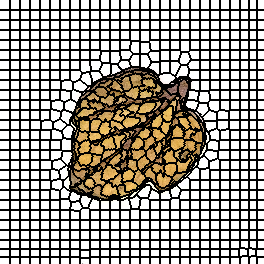

Source data for this figure (header and first rows):
0, 0, 0, 0, 0, 0, 0, 0, 0, 0, 1, 1, 1, 1, 1, 1, 1, 1, 1, 1, 2, 2, 2, 2
0, 0, 0, 0, 0, 0, 0, 0, 0, 0, 1, 1, 1, 1, 1, 1, 1, 1, 1, 1, 2, 2, 2, 2
0, 0, 0, 0, 0, 0, 0, 0, 0, 0, 1, 1, 1, 1, 1, 1, 1, 1, 1, 1, 2, 2, 2, 2
0, 0, 0, 0, 0, 0, 0, 0, 0, 0, 1, 1, 1, 1, 1, 1, 1, 1, 1, 1, 2, 2, 2, 2
0, 0, 0, 0, 0, 0, 0, 0, 0, 0, 1, 1, 1, 1, 1, 1, 1, 1, 1, 1, 2, 2, 2, 2
0, 0, 0, 0, 0, 0, 0, 0, 0, 0, 1, 1, 1, 1, 1, 1, 1, 1, 1, 1, 2, 2, 2, 2
0, 0, 0, 0, 0, 0, 0, 0, 0, 0, 1, 1, 1, 1, 1, 1, 1, 1, 1, 1, 2, 2, 2, 2
0, 0, 0, 0, 0, 0, 0, 0, 0, 0, 1, 1, 1, 1, 1, 1, 1, 1, 1, 1, 2, 2, 2, 2
0, 0, 0, 0, 0, 0, 0, 0, 0, 0, 1, 1, 1, 1, 1, 1, 1, 1, 1, 1, 2, 2, 2, 2
0, 0, 0, 0, 0, 0, 0, 0, 0, 0, 1, 1, 1, 1, 1, 1, 1, 1, 1, 1, 2, 2, 2, 2
27, 27, 27, 27, 27, 27, 27, 27, 27, 27, 28, 28, 28, 28, 28, 28, 28, 28, 28, 28, 29, 29, 29, 29
27, 27, 27, 27, 27, 27, 27, 27, 27, 27, 28, 28, 28, 28, 28, 28, 28, 28, 28, 28, 29, 29, 29, 29
27, 27, 27, 27, 27, 27, 27, 27, 27, 27, 28, 28, 28, 28, 28, 28, 28, 28, 28, 28, 29, 29, 29, 29
27, 27, 27, 27, 27, 27, 27, 27, 27, 27, 28, 28, 28, 28, 28, 28, 28, 28, 28, 28, 29, 29, 29, 29
27, 27, 27, 27, 27, 27, 27, 27, 27, 27, 28, 28, 28, 28, 28, 28, 28, 28, 28, 28, 29, 29, 29, 29
27, 27, 27, 27, 27, 27, 27, 27, 27, 27, 28, 28, 28, 28, 28, 28, 28, 28, 28, 28, 29, 29, 29, 29
27, 27, 27, 27, 27, 27, 27, 27, 27, 27, 28, 28, 28, 28, 28, 28, 28, 28, 28, 28, 29, 29, 29, 29
27, 27, 27, 27, 27, 27, 27, 27, 27, 27, 28, 28, 28, 28, 28, 28, 28, 28, 28, 28, 29, 29, 29, 29
27, 27, 27, 27, 27, 27, 27, 27, 27, 27, 28, 28, 28, 28, 28, 28, 28, 28, 28, 28, 29, 29, 29, 29
27, 27, 27, 27, 27, 27, 27, 27, 27, 27, 28, 28, 28, 28, 28, 28, 28, 28, 28, 28, 29, 29, 29, 29
54, 54, 54, 54, 54, 54, 54, 54, 54, 54, 55, 55, 55, 55, 55, 55, 55, 55, 55, 55, 56, 56, 56, 56
54, 54, 54, 54, 54, 54, 54, 54, 54, 54, 55, 55, 55, 55, 55, 55, 55, 55, 55, 55, 56, 56, 56, 56
54, 54, 54, 54, 54, 54, 54, 54, 54, 54, 55, 55, 55, 55, 55, 55, 55, 55, 55, 55, 56, 56, 56, 56
54, 54, 54, 54, 54, 54, 54, 54, 54, 54, 55, 55, 55, 55, 55, 55, 55, 55, 55, 55, 56, 56, 56, 56
54, 54, 54, 54, 54, 54, 54, 54, 54, 54, 55, 55, 55, 55, 55, 55, 55, 55, 55, 55, 56, 56, 56, 56
54, 54, 54, 54, 54, 54, 54, 54, 54, 54, 55, 55, 55, 55, 55, 55, 55, 55, 55, 55, 56, 56, 56, 56
54, 54, 54, 54, 54, 54, 54, 54, 54, 54, 55, 55, 55, 55, 55, 55, 55, 55, 55, 55, 56, 56, 56, 56
54, 54, 54, 54, 54, 54, 54, 54, 54, 54, 55, 55, 55, 55, 55, 55, 55, 55, 55, 55, 56, 56, 56, 56
54, 54, 54, 54, 54, 54, 54, 54, 54, 54, 55, 55, 55, 55, 55, 55, 55, 55, 55, 55, 56, 56, 56, 56
54, 54, 54, 54, 54, 54, 54, 54, 54, 54, 55, 55, 55, 55, 55, 55, 55, 55, 55, 55, 56, 56, 56, 56
81, 81, 81, 81, 81, 81, 81, 81, 81, 81, 82, 82, 82, 82, 82, 82, 82, 82, 82, 82, 83, 83, 83, 83
81, 81, 81, 81, 81, 81, 81, 81, 81, 81, 82, 82, 82, 82, 82, 82, 82, 82, 82, 82, 83, 83, 83, 83
81, 81, 81, 81, 81, 81, 81, 81, 81, 81, 82, 82, 82, 82, 82, 82, 82, 82, 82, 82, 83, 83, 83, 83
81, 81, 81, 81, 81, 81, 81, 81, 81, 81, 82, 82, 82, 82, 82, 82, 82, 82, 82, 82, 83, 83, 83, 83
81, 81, 81, 81, 81, 81, 81, 81, 81, 81, 82, 82, 82, 82, 82, 82, 82, 82, 82, 82, 83, 83, 83, 83
81, 81, 81, 81, 81, 81, 81, 81, 81, 81, 82, 82, 82, 82, 82, 82, 82, 82, 82, 82, 83, 83, 83, 83
81, 81, 81, 81, 81, 81, 81, 81, 81, 81, 82, 82, 82, 82, 82, 82, 82, 82, 82, 82, 83, 83, 83, 83
81, 81, 81, 81, 81, 81, 81, 81, 81, 81, 82, 82, 82, 82, 82, 82, 82, 82, 82, 82, 83, 83, 83, 83
81, 81, 81, 81, 81, 81, 81, 81, 81, 81, 82, 82, 82, 82, 82, 82, 82, 82, 82, 82, 83, 83, 83, 83
81, 81, 81, 81, 81, 81, 81, 81, 81, 81, 82, 82, 82, 82, 82, 82, 82, 82, 82, 82, 83, 83, 83, 83
108, 108, 108, 108, 108, 108, 108, 108, 108, 108, 109, 109, 109, 109, 109, 109, 109, 109, 109, 109, 110, 110, 110, 110
108, 108, 108, 108, 108, 108, 108, 108, 108, 108, 109, 109, 109, 109, 109, 109, 109, 109, 109, 109, 110, 110, 110, 110
108, 108, 108, 108, 108, 108, 108, 108, 108, 108, 109, 109, 109, 109, 109, 109, 109, 109, 109, 109, 110, 110, 110, 110
108, 108, 108, 108, 108, 108, 108, 108, 108, 108, 109, 109, 109, 109, 109, 109, 109, 109, 109, 109, 110, 110, 110, 110
108, 108, 108, 108, 108, 108, 108, 108, 108, 108, 109, 109, 109, 109, 109, 109, 109, 109, 109, 109, 110, 110, 110, 110
108, 108, 108, 108, 108, 108, 108, 108, 108, 108, 109, 109, 109, 109, 109, 109, 109, 109, 109, 109, 110, 110, 110, 110
108, 108, 108, 108, 108, 108, 108, 108, 108, 108, 109, 109, 109, 109, 109, 109, 109, 109, 109, 109, 110, 110, 110, 110
108, 108, 108, 108, 108, 108, 108, 108, 108, 108, 109, 109, 109, 109, 109, 109, 109, 109, 109, 109, 110, 110, 110, 110
108, 108, 108, 108, 108, 108, 108, 108, 108, 108, 109, 109, 109, 109, 109, 109, 109, 109, 109, 109, 110, 110, 110, 110
108, 108, 108, 108, 108, 108, 108, 108, 108, 108, 109, 109, 109, 109, 109, 109, 109, 109, 109, 109, 110, 110, 110, 110
135, 135, 135, 135, 135, 135, 135, 135, 135, 135, 136, 136, 136, 136, 136, 136, 136, 136, 136, 136, 137, 137, 137, 137
135, 135, 135, 135, 135, 135, 135, 135, 135, 135, 136, 136, 136, 136, 136, 136, 136, 136, 136, 136, 137, 137, 137, 137
135, 135, 135, 135, 135, 135, 135, 135, 135, 135, 136, 136, 136, 136, 136, 136, 136, 136, 136, 136, 137, 137, 137, 137
135, 135, 135, 135, 135, 135, 135, 135, 135, 135, 136, 136, 136, 136, 136, 136, 136, 136, 136, 136, 137, 137, 137, 137
135, 135, 135, 135, 135, 135, 135, 135, 135, 135, 136, 136, 136, 136, 136, 136, 136, 136, 136, 136, 137, 137, 137, 137
135, 135, 135, 135, 135, 135, 135, 135, 135, 135, 136, 136, 136, 136, 136, 136, 136, 136, 136, 136, 137, 137, 137, 137
135, 135, 135, 135, 135, 135, 135, 135, 135, 135, 136, 136, 136, 136, 136, 136, 136, 136, 136, 136, 137, 137, 137, 137
135, 135, 135, 135, 135, 135, 135, 135, 135, 135, 136, 136, 136, 136, 136, 136, 136, 136, 136, 136, 137, 137, 137, 137
135, 135, 135, 135, 135, 135, 135, 135, 135, 135, 136, 136, 136, 136, 136, 136, 136, 136, 136, 136, 137, 137, 137, 137
135, 135, 135, 135, 135, 135, 135, 135, 135, 135, 136, 136, 136, 136, 136, 136, 136, 136, 136, 136, 137, 137, 137, 137
162, 162, 162, 162, 162, 162, 162, 162, 162, 162, 163, 163, 163, 163, 163, 163, 163, 163, 163, 163, 164, 164, 164, 164
... 203 more rows
